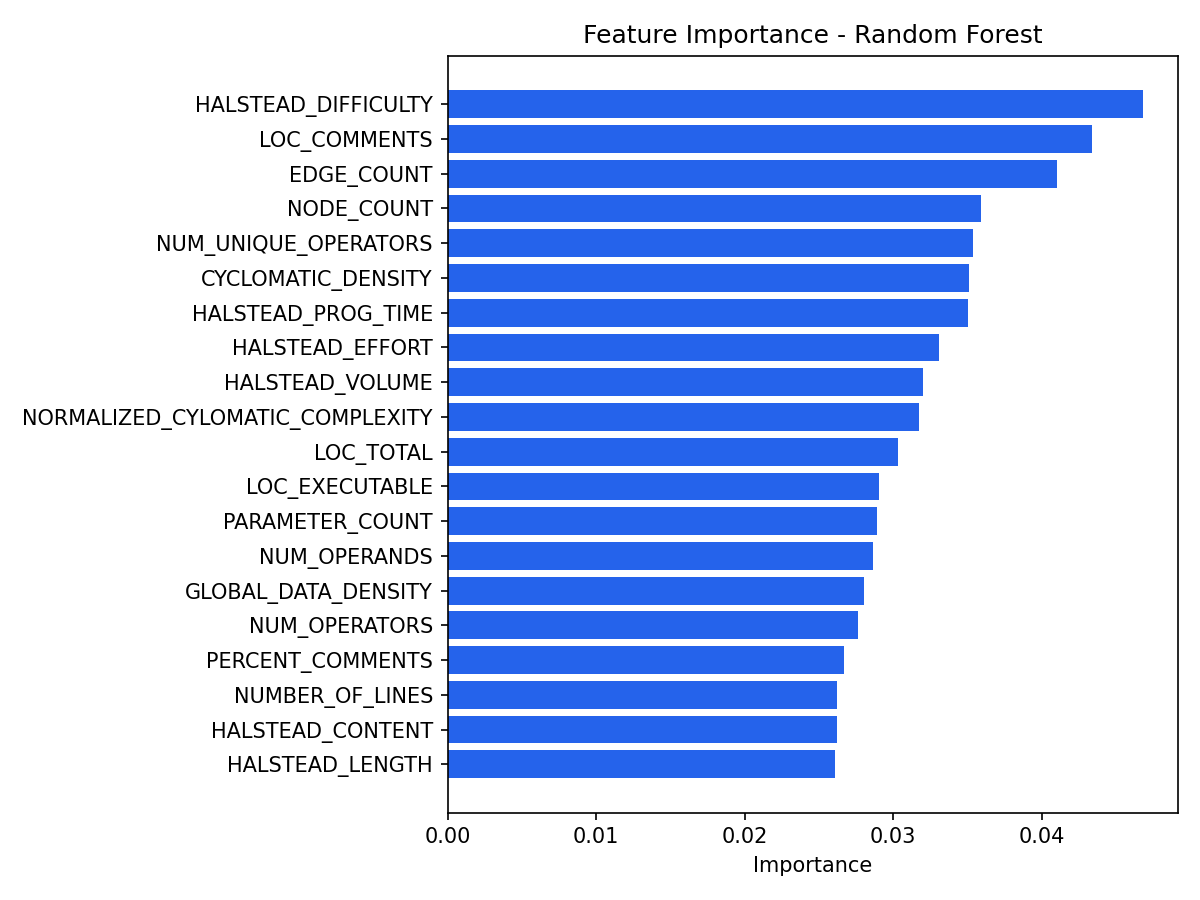

The table this chart was drawn from, first rows:
feature, importance, source
HALSTEAD_DIFFICULTY, 0.04679, feature_importances
LOC_COMMENTS, 0.04337, feature_importances
EDGE_COUNT, 0.04103, feature_importances
NODE_COUNT, 0.03587, feature_importances
NUM_UNIQUE_OPERATORS, 0.03535, feature_importances
CYCLOMATIC_DENSITY, 0.03512, feature_importances
HALSTEAD_PROG_TIME, 0.03504, feature_importances
HALSTEAD_EFFORT, 0.03307, feature_importances
HALSTEAD_VOLUME, 0.03197, feature_importances
NORMALIZED_CYLOMATIC_COMPLEXITY, 0.03176, feature_importances
LOC_TOTAL, 0.03034, feature_importances
LOC_EXECUTABLE, 0.02907, feature_importances
PARAMETER_COUNT, 0.02889, feature_importances
NUM_OPERANDS, 0.0286, feature_importances
GLOBAL_DATA_DENSITY, 0.02801, feature_importances
NUM_OPERATORS, 0.02764, feature_importances
PERCENT_COMMENTS, 0.02671, feature_importances
NUMBER_OF_LINES, 0.02623, feature_importances
HALSTEAD_CONTENT, 0.02622, feature_importances
HALSTEAD_LENGTH, 0.02611, feature_importances
LOC_BLANK, 0.02567, feature_importances
DESIGN_COMPLEXITY, 0.02445, feature_importances
HALSTEAD_LEVEL, 0.02219, feature_importances
DESIGN_DENSITY, 0.02217, feature_importances
CALL_PAIRS, 0.0219, feature_importances
MAINTENANCE_SEVERITY, 0.02189, feature_importances
ESSENTIAL_COMPLEXITY, 0.0216, feature_importances
NUM_UNIQUE_OPERANDS, 0.02059, feature_importances
CYCLOMATIC_COMPLEXITY, 0.02014, feature_importances
CONDITION_COUNT, 0.01928, feature_importances
MODIFIED_CONDITION_COUNT, 0.01919, feature_importances
ESSENTIAL_DENSITY, 0.0188, feature_importances
HALSTEAD_ERROR_EST, 0.01806, feature_importances
LOC_CODE_AND_COMMENT, 0.01715, feature_importances
MULTIPLE_CONDITION_COUNT, 0.01305, feature_importances
BRANCH_COUNT, 0.0127, feature_importances
DECISION_COUNT, 0.01268, feature_importances
GLOBAL_DATA_COMPLEXITY, 0.01245, feature_importances
DECISION_DENSITY, 0.008844, feature_importances
